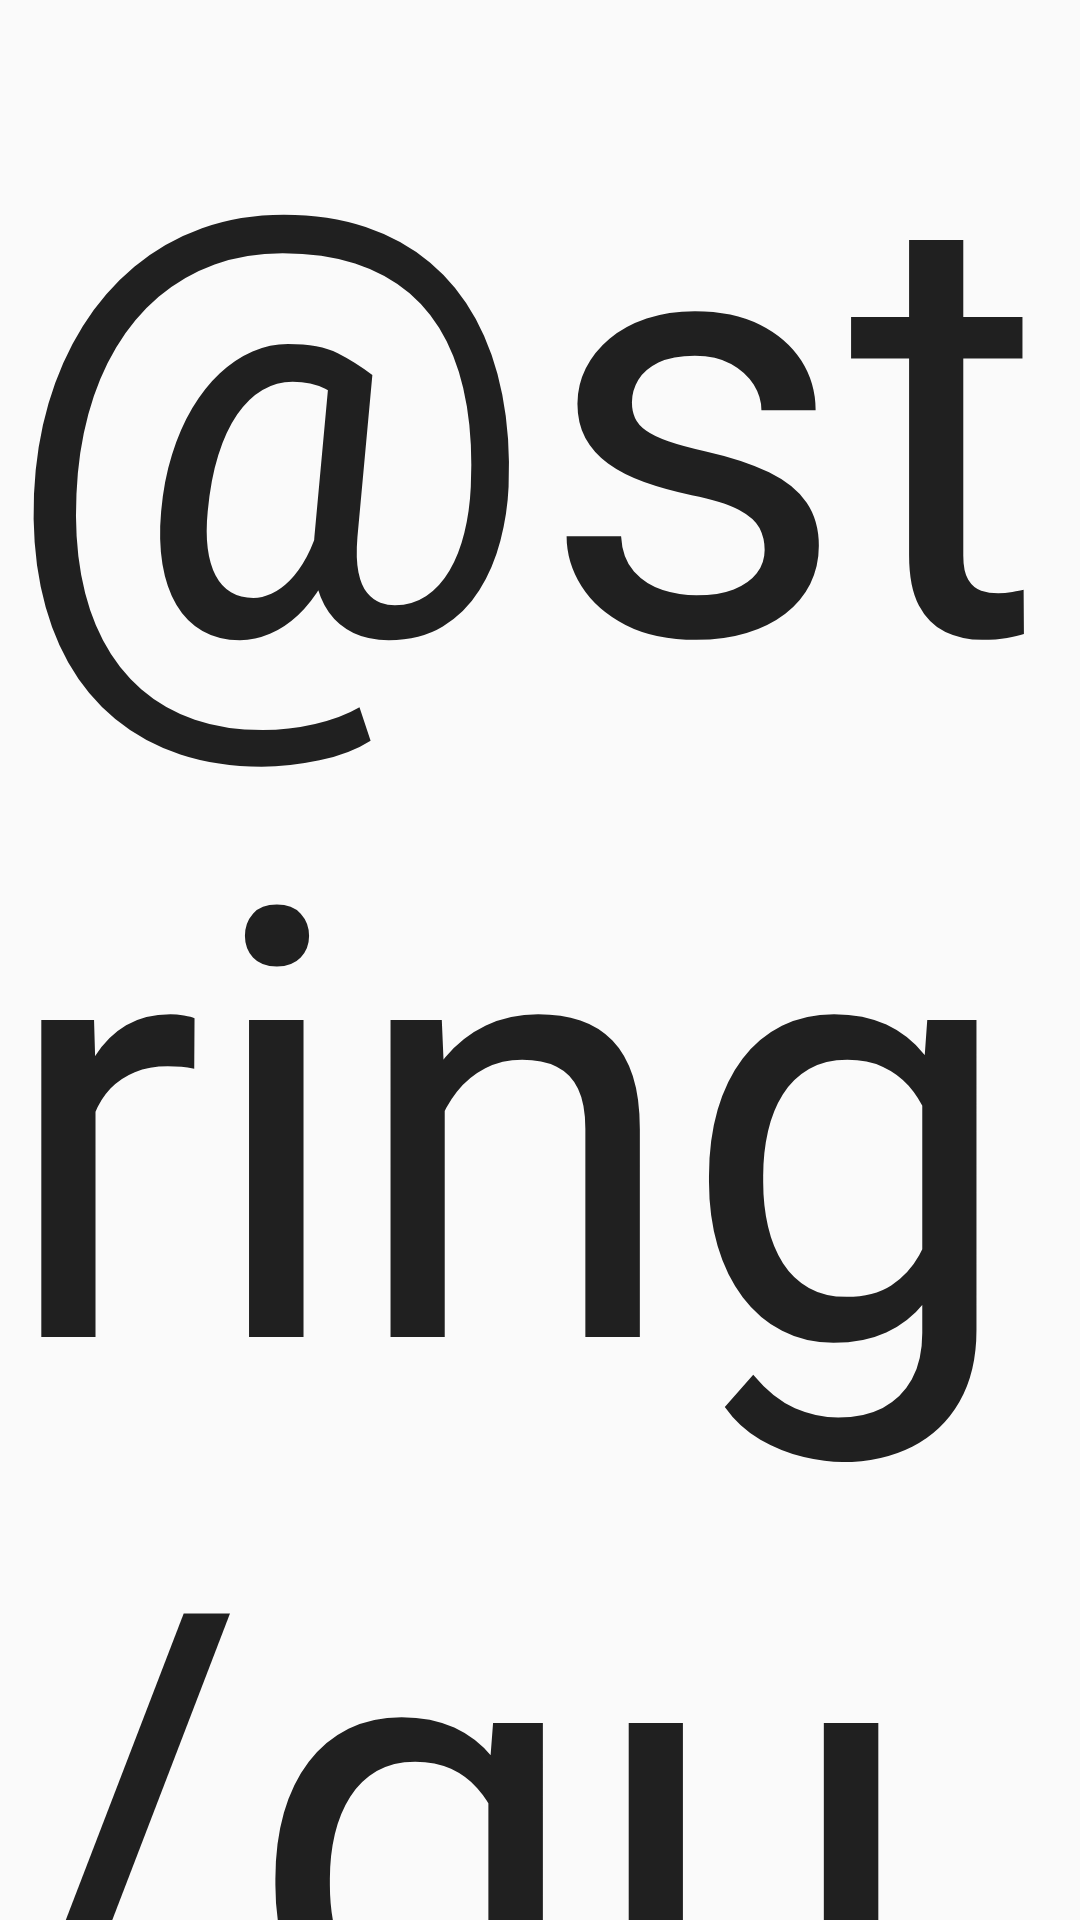

Reconstruct the res/layout file that produces this screen, plus the resources it refers to.
<!-- AndroidManifest.xml: application theme AppTheme -->
<!-- res/layout/activity_no_camera.xml -->
<?xml version="1.0" encoding="utf-8"?>
    <LinearLayout xmlns:android="http://schemas.android.com/apk/res/android"
        android:layout_width="fill_parent"
        android:layout_height="fill_parent"
        xmlns:tools="http://schemas.android.com/tools"
        android:orientation="vertical"
        tools:context="edu.ucla.cs.sourcecodes.main.NoCamera">

<TextView
    android:id="@+id/textView1"
    android:layout_width="wrap_content"
    android:layout_height="wrap_content"
    android:layout_gravity="center"
    android:text="@string/questionmark"
    android:textAppearance="?android:attr/textAppearanceLarge" android:textSize="200dip"/>

<TextView
    android:id="@+id/textView2"
    android:layout_width="wrap_content"
    android:layout_height="wrap_content"
    android:padding="30dip"
    android:text="@string/explenation" />

</LinearLayout>
<!-- resources referenced by this layout -->
<resources>
  <style name="AppTheme" parent="Theme.AppCompat.Light.NoActionBar">
          
          <item name="colorPrimary">@color/black</item>
          <item name="colorPrimaryDark">@android:color/black</item>
      </style>
  <color name="black">#000</color>
</resources>
